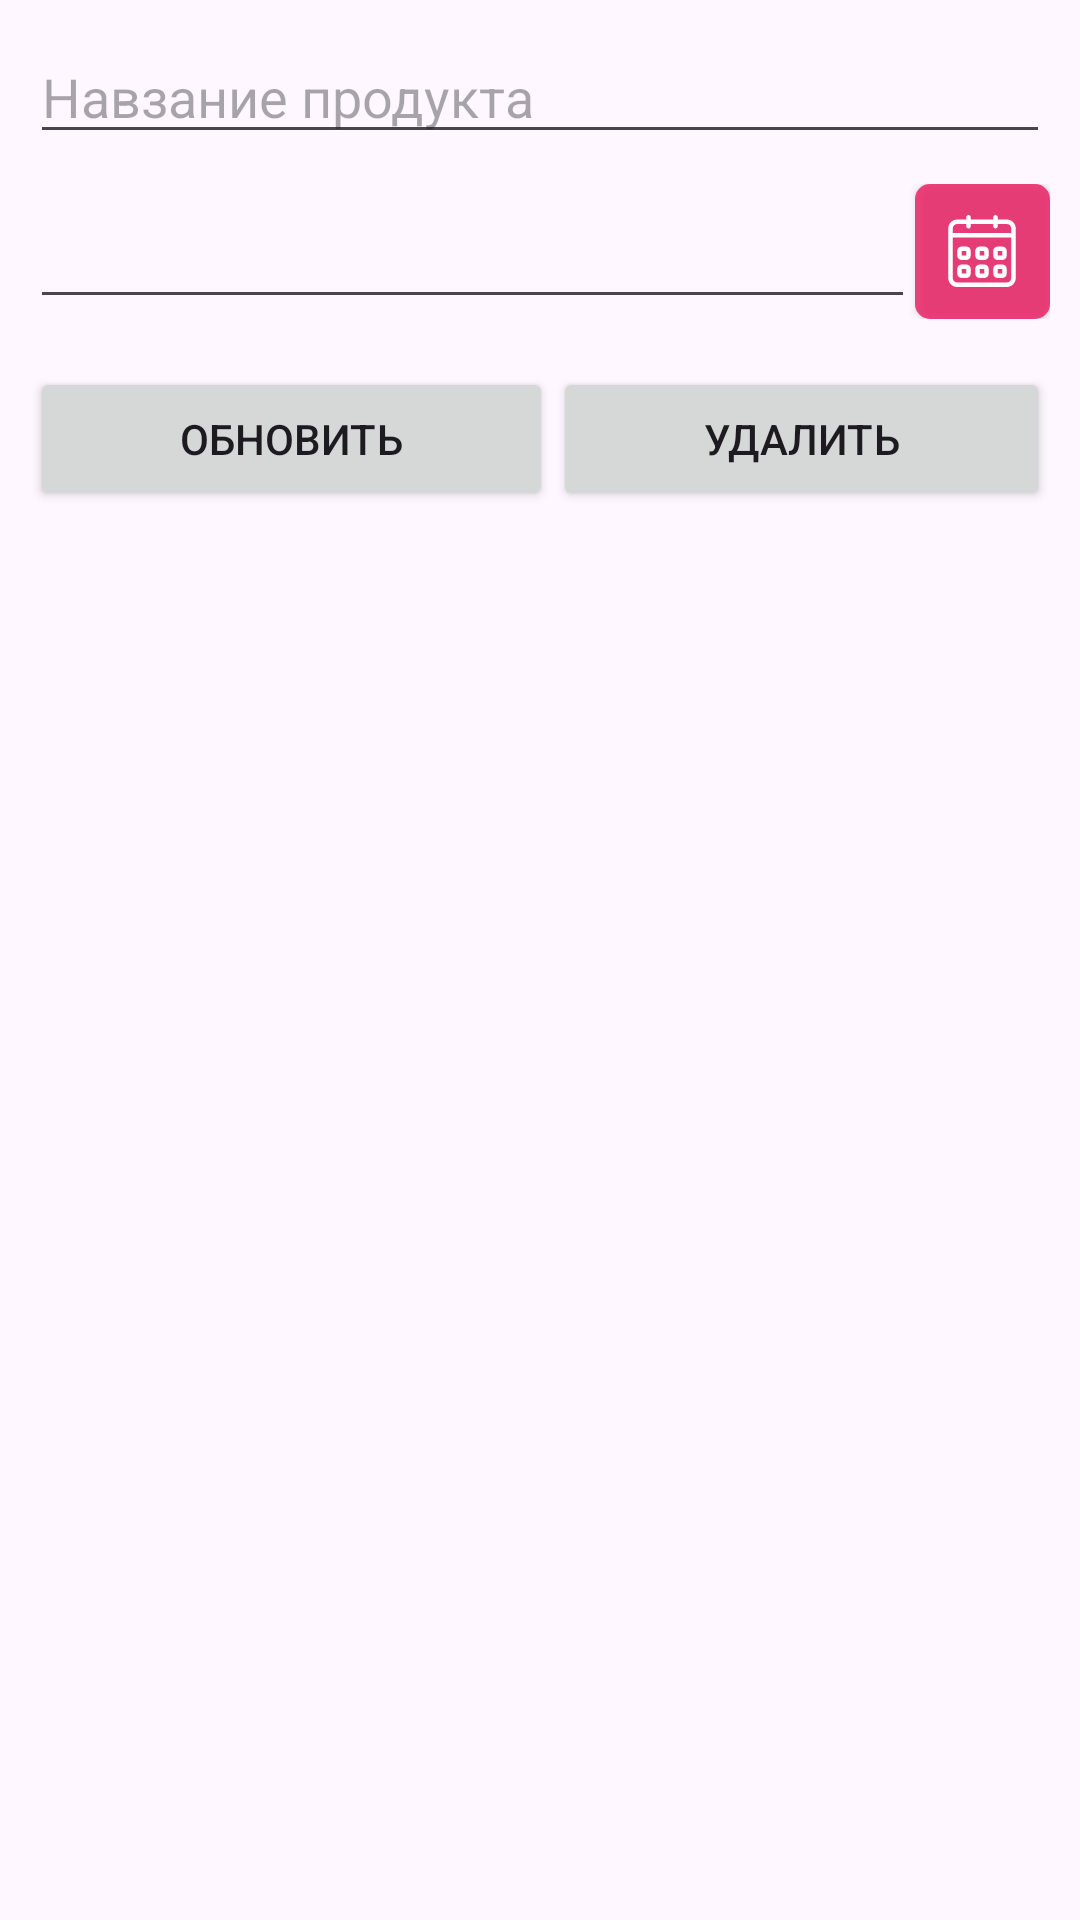

Write the Android layout XML for this screen, with the resource values it uses.
<!-- AndroidManifest.xml: application theme Theme.product_expiration_date_tracker -->
<!-- res/layout/activity_modify_record.xml -->
<?xml version="1.0" encoding="utf-8"?>
<androidx.constraintlayout.widget.ConstraintLayout xmlns:android="http://schemas.android.com/apk/res/android"
    xmlns:app="http://schemas.android.com/apk/res-auto"
    xmlns:tools="http://schemas.android.com/tools"
    android:layout_width="match_parent"
    android:layout_height="match_parent"
    android:orientation="vertical"
    android:padding="10dp" >


    <LinearLayout
        android:id="@+id/linearLayout2"
        android:layout_width="match_parent"
        android:layout_height="wrap_content"
        android:orientation="vertical"
        app:layout_constraintEnd_toEndOf="parent"
        app:layout_constraintStart_toStartOf="parent"
        app:layout_constraintTop_toTopOf="parent">

        <EditText
            android:id="@+id/name_edittext"
            android:layout_width="match_parent"
            android:layout_height="wrap_content"
            android:layout_marginBottom="10dp"
            android:ems="10"
            android:hint="@string/enter_name" />

        <LinearLayout
            android:layout_width="match_parent"
            android:layout_height="match_parent"
            android:orientation="horizontal"
            android:weightSum="100">

            <EditText
                android:id="@+id/date_edittext"
                android:layout_width="0dp"
                android:layout_height="match_parent"
                android:layout_weight="100"
                android:focusable="false" />

            <Button
                android:id="@+id/date_btn"
                style="@style/Widget.AppCompat.Button"
                android:layout_width="45dp"
                android:layout_height="45dp"
                android:layout_gravity="center"
                android:background="@drawable/calendar_btn"/>

        </LinearLayout>

    </LinearLayout>

    <LinearLayout
        android:id="@+id/linearLayout3"
        android:layout_width="fill_parent"
        android:layout_height="wrap_content"
        android:layout_marginTop="16dp"
        android:gravity="center_horizontal"
        android:orientation="horizontal"
        android:weightSum="2"
        app:layout_constraintTop_toBottomOf="@+id/linearLayout2"
        tools:layout_editor_absoluteX="10dp">

        <Button
            style="@style/ButtonColor"
            android:id="@+id/btn_update"
            android:layout_width="wrap_content"
            android:layout_height="wrap_content"
            android:layout_weight="1"
            android:text="@string/btn_update" />

        <Button
            style="@style/ButtonColor"
            android:id="@+id/btn_delete"
            android:layout_width="wrap_content"
            android:layout_height="wrap_content"
            android:layout_weight="1"
            android:text="@string/btn_delete" />
    </LinearLayout>

</androidx.constraintlayout.widget.ConstraintLayout>
<!-- resources referenced by this layout -->
<resources>
  <!-- drawable calendar_btn: vector/xml drawable (drawable, 2592 chars, omitted) -->
  <string name="btn_delete">Удалить</string>
  <string name="btn_update">Обновить</string>
  <string name="enter_name">Навзание продукта</string>
  <style name="Theme.product_expiration_date_tracker" parent="Base.Theme.product_expiration_date_tracker" />
  <style name="Base.Theme.product_expiration_date_tracker" parent="Theme.Material3.DayNight.NoActionBar">
          
          
      </style>
</resources>
